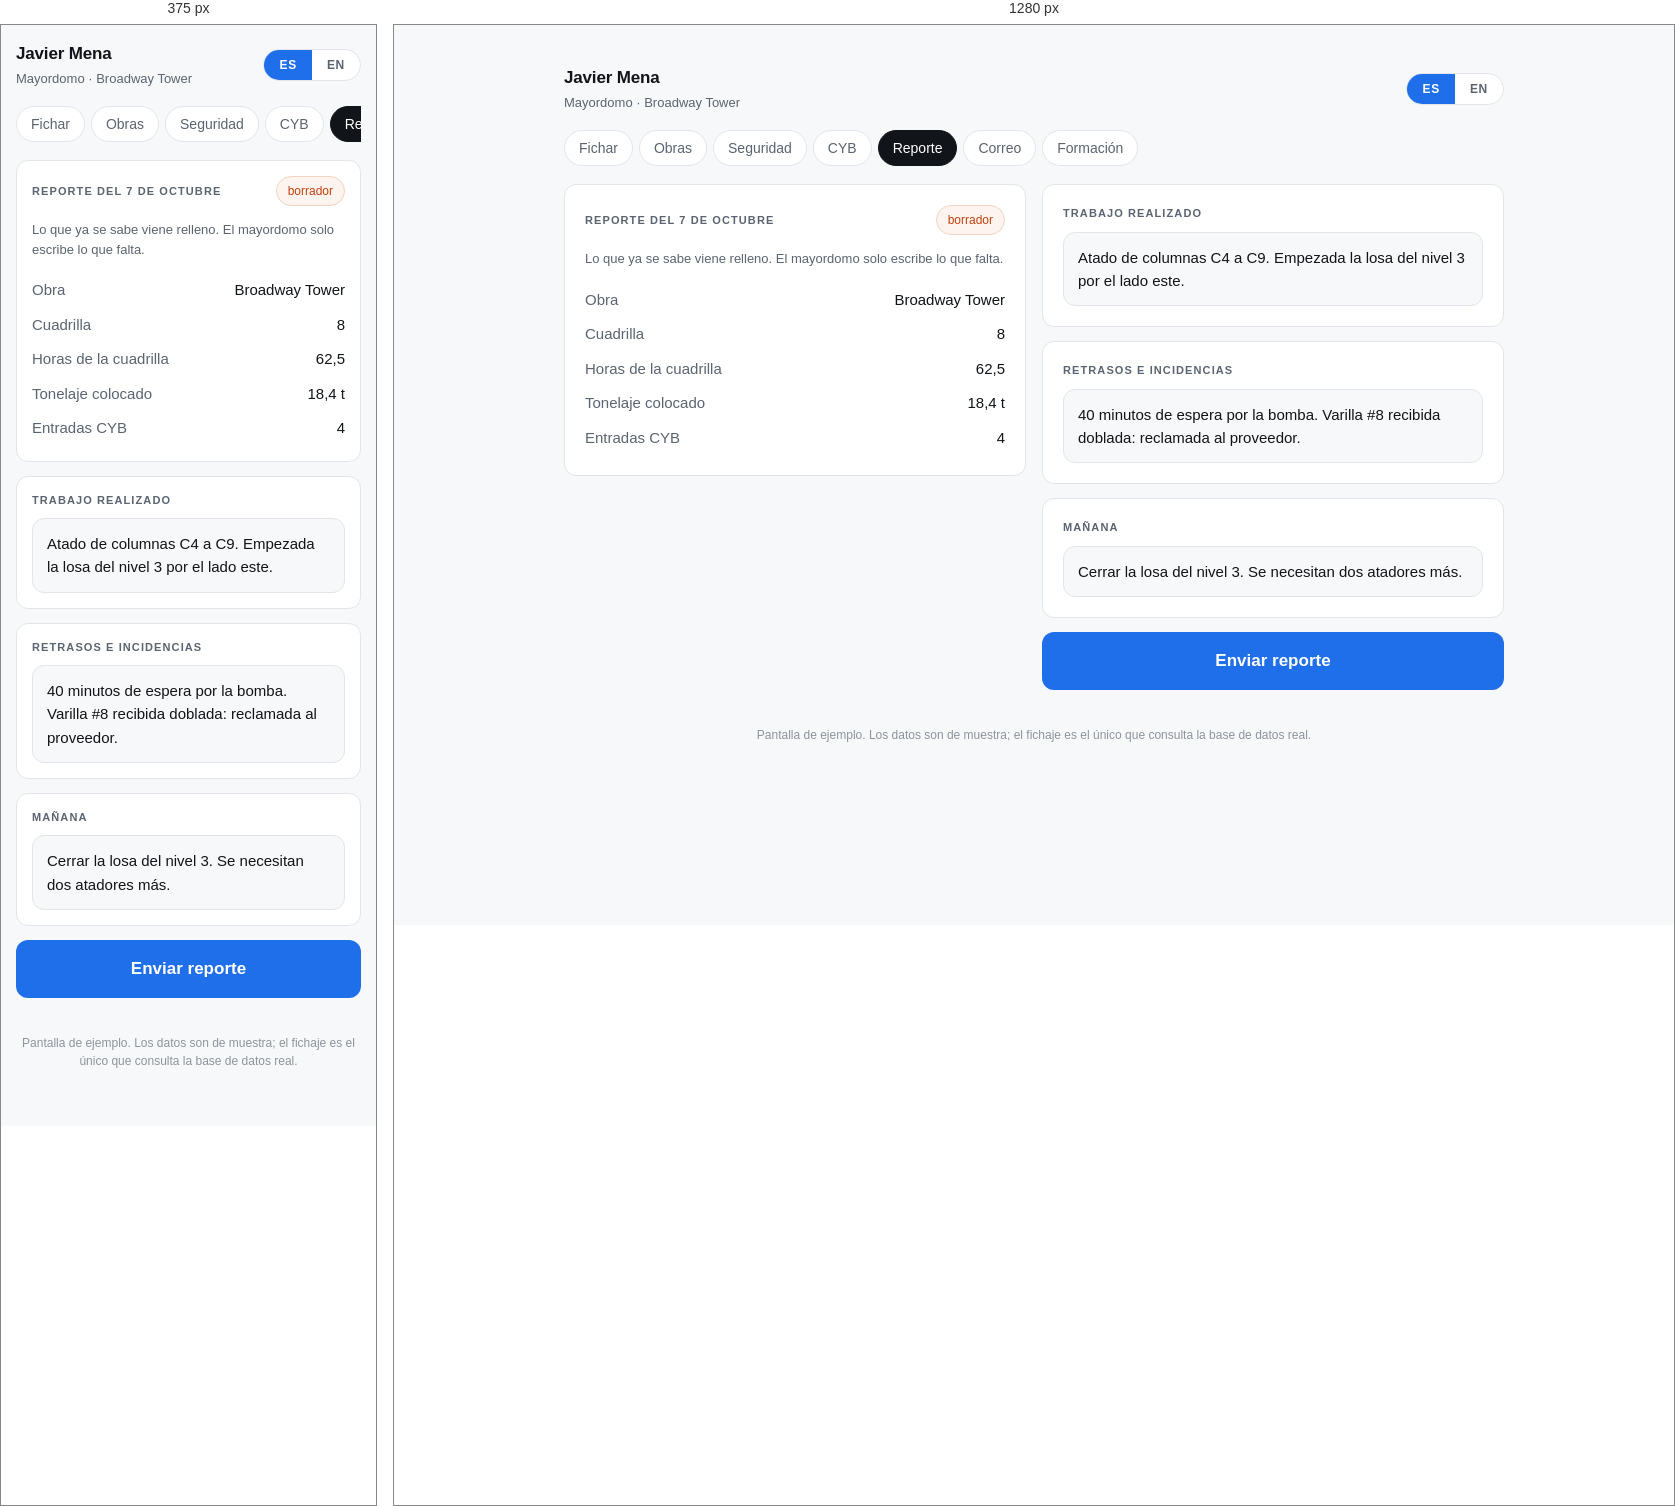
Rendered at 375 px and 1280 px, left to right.

<!-- file: reporte.html -->
<!DOCTYPE html>
<html lang="es"><head>
<meta charset="utf-8"/>
<meta name="viewport" content="width=device-width, initial-scale=1"/>
<title>Reporte diario · Golden State</title>
<link rel="preconnect" href="https://fonts.googleapis.com"/>
<link rel="preconnect" href="https://fonts.gstatic.com" crossorigin/>
<link href="https://fonts.googleapis.com/css2?family=Geist:wght@400;500;600&display=swap" rel="stylesheet"/>
<link rel="stylesheet" href="estilo.css"/>
</head><body>

<div class="telefono">

 <header>
  <div>
   <div class="quien">Javier Mena</div>
   <div class="rol" data-es="Mayordomo · Broadway Tower" data-en="Foreman · Broadway Tower">Mayordomo · Broadway Tower</div>
  </div>
  <span class="idioma">
   <button class="on" onclick="idioma('es')">ES</button>
   <button onclick="idioma('en')">EN</button>
  </span>
 </header>

 <nav class="menu"><a href="index.html" class="" data-es="Fichar" data-en="Clock in">Fichar</a><a href="obras.html" class="" data-es="Obras" data-en="Jobs">Obras</a><a href="seguridad.html" class="" data-es="Seguridad" data-en="Safety">Seguridad</a><a href="cyb.html" class="" data-es="CYB" data-en="CYB">CYB</a><a href="reporte.html" class="on" data-es="Reporte" data-en="Report">Reporte</a><a href="correo.html" class="" data-es="Correo" data-en="Email">Correo</a><a href="formacion.html" class="" data-es="Formación" data-en="Training">Formación</a></nav>


 <div class="columnas">
 <div class="col">

 <section class="tarjeta">
  <div class="chead"><div class="rotulo" data-es="Reporte del 7 de octubre" data-en="Report for 7 October">Reporte del 7 de octubre</div>
   <span class="chip chip-aviso"><span data-es="borrador" data-en="draft">borrador</span></span></div>
  <p class="s" style="margin-bottom:14px"><span data-es="Lo que ya se sabe viene relleno. El mayordomo solo escribe lo que falta." data-en="What is already known comes pre-filled. The foreman only writes what is missing.">Lo que ya se sabe viene relleno. El mayordomo solo escribe lo que falta.</span></p>
  <div class="datos">
   <div><span data-es="Obra" data-en="Job">Obra</span><b>Broadway Tower</b></div>
   <div><span data-es="Cuadrilla" data-en="Crew">Cuadrilla</span><b class="num">8</b></div>
   <div><span data-es="Horas de la cuadrilla" data-en="Crew hours">Horas de la cuadrilla</span><b class="num">62,5</b></div>
   <div><span data-es="Tonelaje colocado" data-en="Tonnage placed">Tonelaje colocado</span><b class="num">18,4 t</b></div>
   <div><span data-es="Entradas CYB" data-en="CYB entries">Entradas CYB</span><b class="num">4</b></div>
  </div>
 </section>

 </div>
 <div class="col">

 <section class="tarjeta">
  <div class="rotulo" data-es="Trabajo realizado" data-en="Work completed">Trabajo realizado</div>
  <div class="campo"><span data-es="Atado de columnas C4 a C9. Empezada la losa del nivel 3 por el lado este." data-en="Tied columns C4 to C9. Started level 3 deck on the east side.">Atado de columnas C4 a C9. Empezada la losa del nivel 3 por el lado este.</span></div>
 </section>

 <section class="tarjeta">
  <div class="rotulo" data-es="Retrasos e incidencias" data-en="Delays and issues">Retrasos e incidencias</div>
  <div class="campo"><span data-es="40 minutos de espera por la bomba. Varilla #8 recibida doblada: reclamada al proveedor." data-en="40 minute wait for the pump. #8 bar received bent: claimed to the supplier.">40 minutos de espera por la bomba. Varilla #8 recibida doblada: reclamada al proveedor.</span></div>
 </section>

 <section class="tarjeta">
  <div class="rotulo" data-es="Mañana" data-en="Tomorrow">Mañana</div>
  <div class="campo"><span data-es="Cerrar la losa del nivel 3. Se necesitan dos atadores más." data-en="Close level 3 deck. Two more tiers needed.">Cerrar la losa del nivel 3. Se necesitan dos atadores más.</span></div>
 </section>

 <button class="fichar" data-es="Enviar reporte" data-en="Send report">Enviar reporte</button>

 </div>
 </div>


 <p class="muestra" data-es="Pantalla de ejemplo. Los datos son de muestra; el fichaje es el único que consulta la base de datos real."
    data-en="Sample screen. The data is illustrative; clock-in is the only one that queries the real database.">Pantalla de ejemplo. Los datos son de muestra; el fichaje es el único que consulta la base de datos real.</p>
</div>

<script src="idioma.js"></script>
</body></html>


/* @media block from estilo.css */
@media (min-width: 880px) {
  .telefono { max-width:940px; }
  .columnas { display:grid; grid-template-columns:1fr 1fr; gap:16px; align-items:start; }
  .col { min-width:0; }
  .mapa { height:200px; }
}